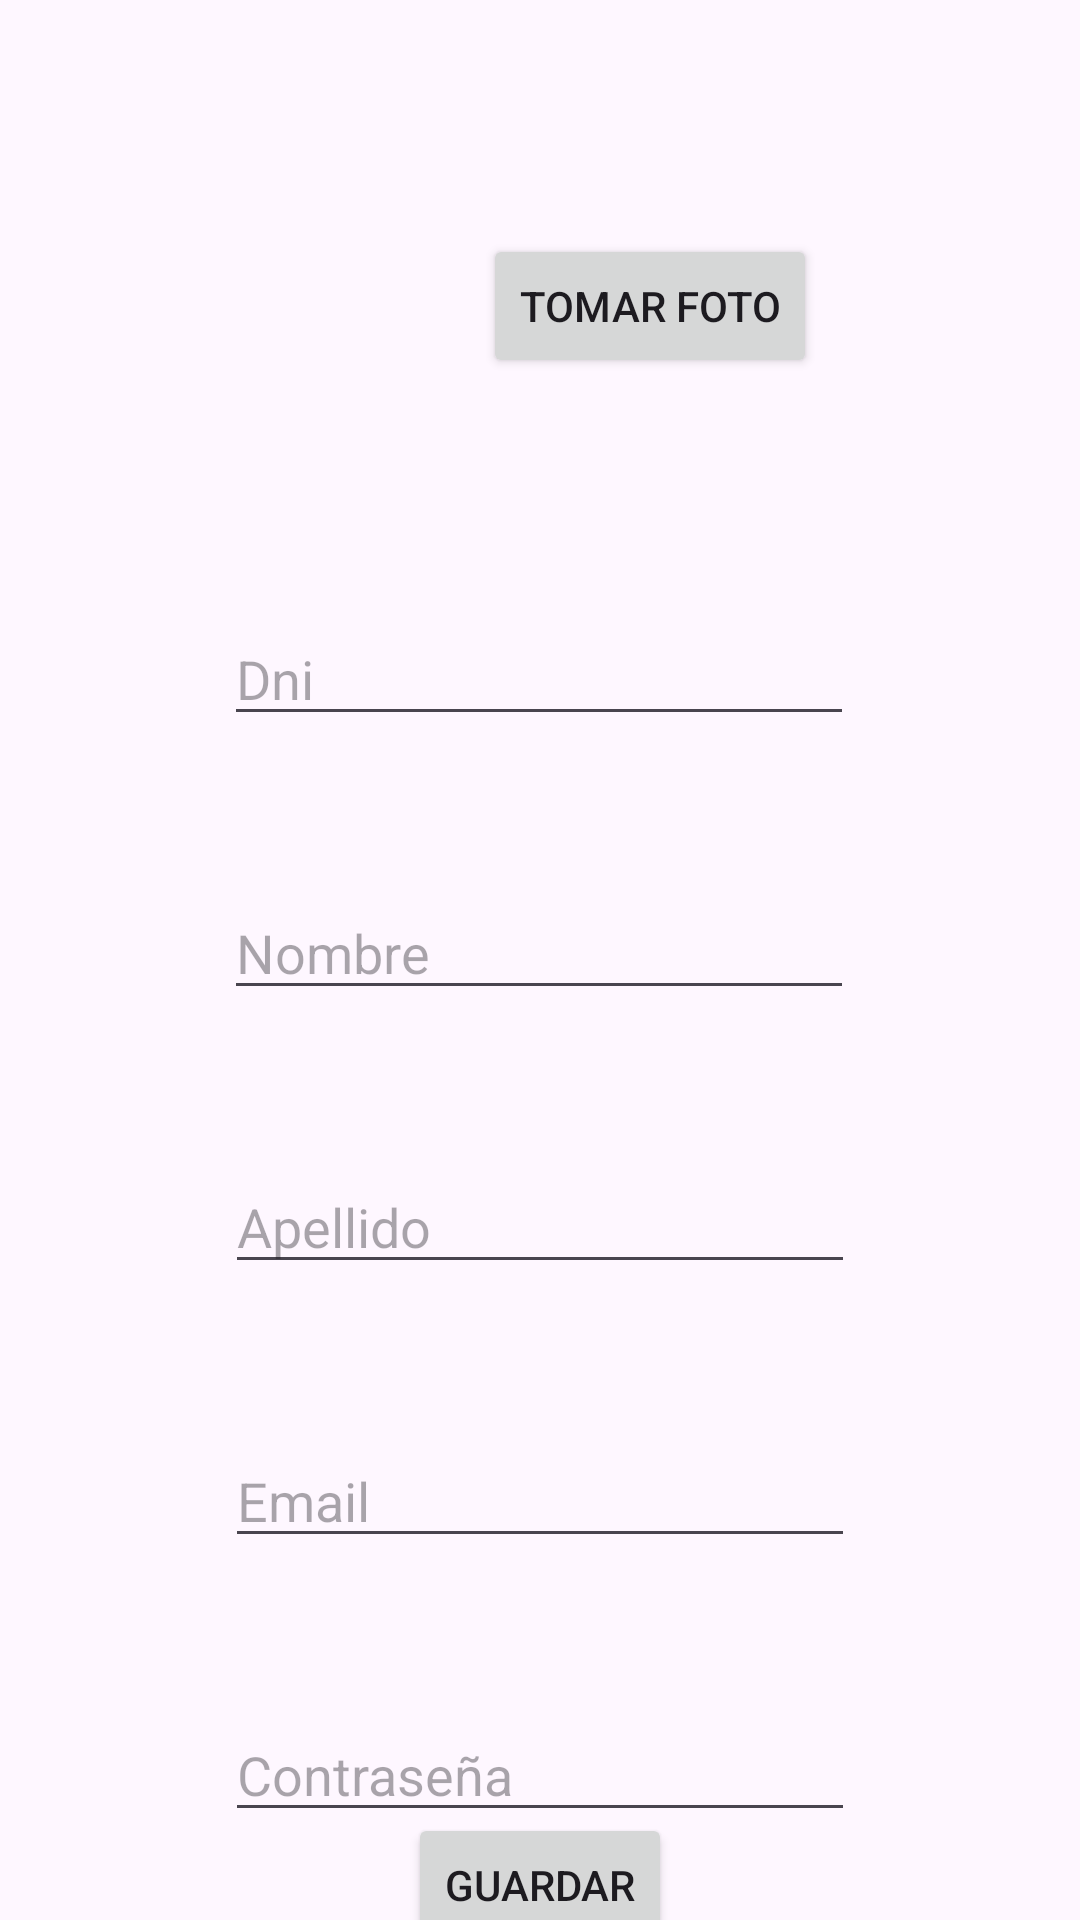

Produce the Android XML layout that renders to this screen, including the resource entries it uses.
<!-- AndroidManifest.xml: application theme Theme.TP2login -->
<!-- res/layout/activity_registro.xml -->
<?xml version="1.0" encoding="utf-8"?>
<androidx.constraintlayout.widget.ConstraintLayout xmlns:android="http://schemas.android.com/apk/res/android"
    xmlns:app="http://schemas.android.com/apk/res-auto"
    xmlns:tools="http://schemas.android.com/tools"
    android:id="@+id/main"
    android:layout_width="match_parent"
    android:layout_height="match_parent"
    tools:context=".ui.registro.RegistroActivity">

    <EditText
        android:id="@+id/etDni"
        android:layout_width="wrap_content"
        android:layout_height="wrap_content"
        android:layout_marginTop="204dp"
        android:ems="10"
        android:hint="Dni"
        android:inputType="text"
        app:layout_constraintEnd_toEndOf="parent"
        app:layout_constraintHorizontal_bias="0.497"
        app:layout_constraintStart_toStartOf="parent"
        app:layout_constraintTop_toTopOf="parent" />

    <EditText
        android:id="@+id/etNombre"
        android:layout_width="wrap_content"
        android:layout_height="wrap_content"
        android:layout_marginTop="50dp"
        android:ems="10"
        android:hint="Nombre"
        android:inputType="text"
        app:layout_constraintEnd_toEndOf="parent"
        app:layout_constraintHorizontal_bias="0.497"
        app:layout_constraintStart_toStartOf="parent"
        app:layout_constraintTop_toBottomOf="@+id/etDni" />

    <EditText
        android:id="@+id/etApellido"
        android:layout_width="wrap_content"
        android:layout_height="wrap_content"
        android:layout_marginTop="50dp"
        android:ems="10"
        android:hint="Apellido"
        android:inputType="text"
        app:layout_constraintEnd_toEndOf="parent"
        app:layout_constraintStart_toStartOf="parent"
        app:layout_constraintTop_toBottomOf="@+id/etNombre" />

    <EditText
        android:id="@+id/etMail"
        android:layout_width="wrap_content"
        android:layout_height="wrap_content"
        android:layout_marginTop="50dp"
        android:ems="10"
        android:hint="Email"
        android:inputType="text"
        app:layout_constraintEnd_toEndOf="parent"
        app:layout_constraintStart_toStartOf="parent"
        app:layout_constraintTop_toBottomOf="@+id/etApellido" />

    <EditText
        android:id="@+id/etPassword2"
        android:layout_width="wrap_content"
        android:layout_height="wrap_content"
        android:layout_marginTop="50dp"
        android:ems="10"
        android:hint="Contraseña"
        android:inputType="text"
        app:layout_constraintEnd_toEndOf="parent"
        app:layout_constraintStart_toStartOf="parent"
        app:layout_constraintTop_toBottomOf="@+id/etMail" />

    <Button
        android:id="@+id/btnGuardar"
        android:layout_width="wrap_content"
        android:layout_height="wrap_content"
        android:text="Guardar"
        app:layout_constraintBottom_toBottomOf="parent"
        app:layout_constraintEnd_toEndOf="parent"
        app:layout_constraintStart_toStartOf="parent"
        app:layout_constraintTop_toBottomOf="@+id/etPassword2"
        app:layout_constraintVertical_bias="0.356" />

    <ImageView
        android:id="@+id/ivFoto"
        android:layout_width="wrap_content"
        android:layout_height="wrap_content"
        app:layout_constraintBottom_toTopOf="@+id/etDni"
        app:layout_constraintEnd_toEndOf="parent"
        app:layout_constraintHorizontal_bias="0.204"
        app:layout_constraintStart_toStartOf="parent"
        app:layout_constraintTop_toTopOf="parent"
        app:layout_constraintVertical_bias="0.592"
        tools:srcCompat="@tools:sample/avatars" />

    <Button
        android:id="@+id/btnTomarFoto"
        android:layout_width="wrap_content"
        android:layout_height="wrap_content"
        android:text="Tomar Foto"
        app:layout_constraintBottom_toTopOf="@+id/etDni"
        app:layout_constraintEnd_toEndOf="parent"
        app:layout_constraintStart_toEndOf="@+id/ivFoto"
        app:layout_constraintTop_toTopOf="parent" />
</androidx.constraintlayout.widget.ConstraintLayout>
<!-- resources referenced by this layout -->
<resources>
  <style name="Theme.TP2login" parent="Base.Theme.TP2login" />
  <style name="Base.Theme.TP2login" parent="Theme.Material3.DayNight.NoActionBar">
          
          
      </style>
</resources>
